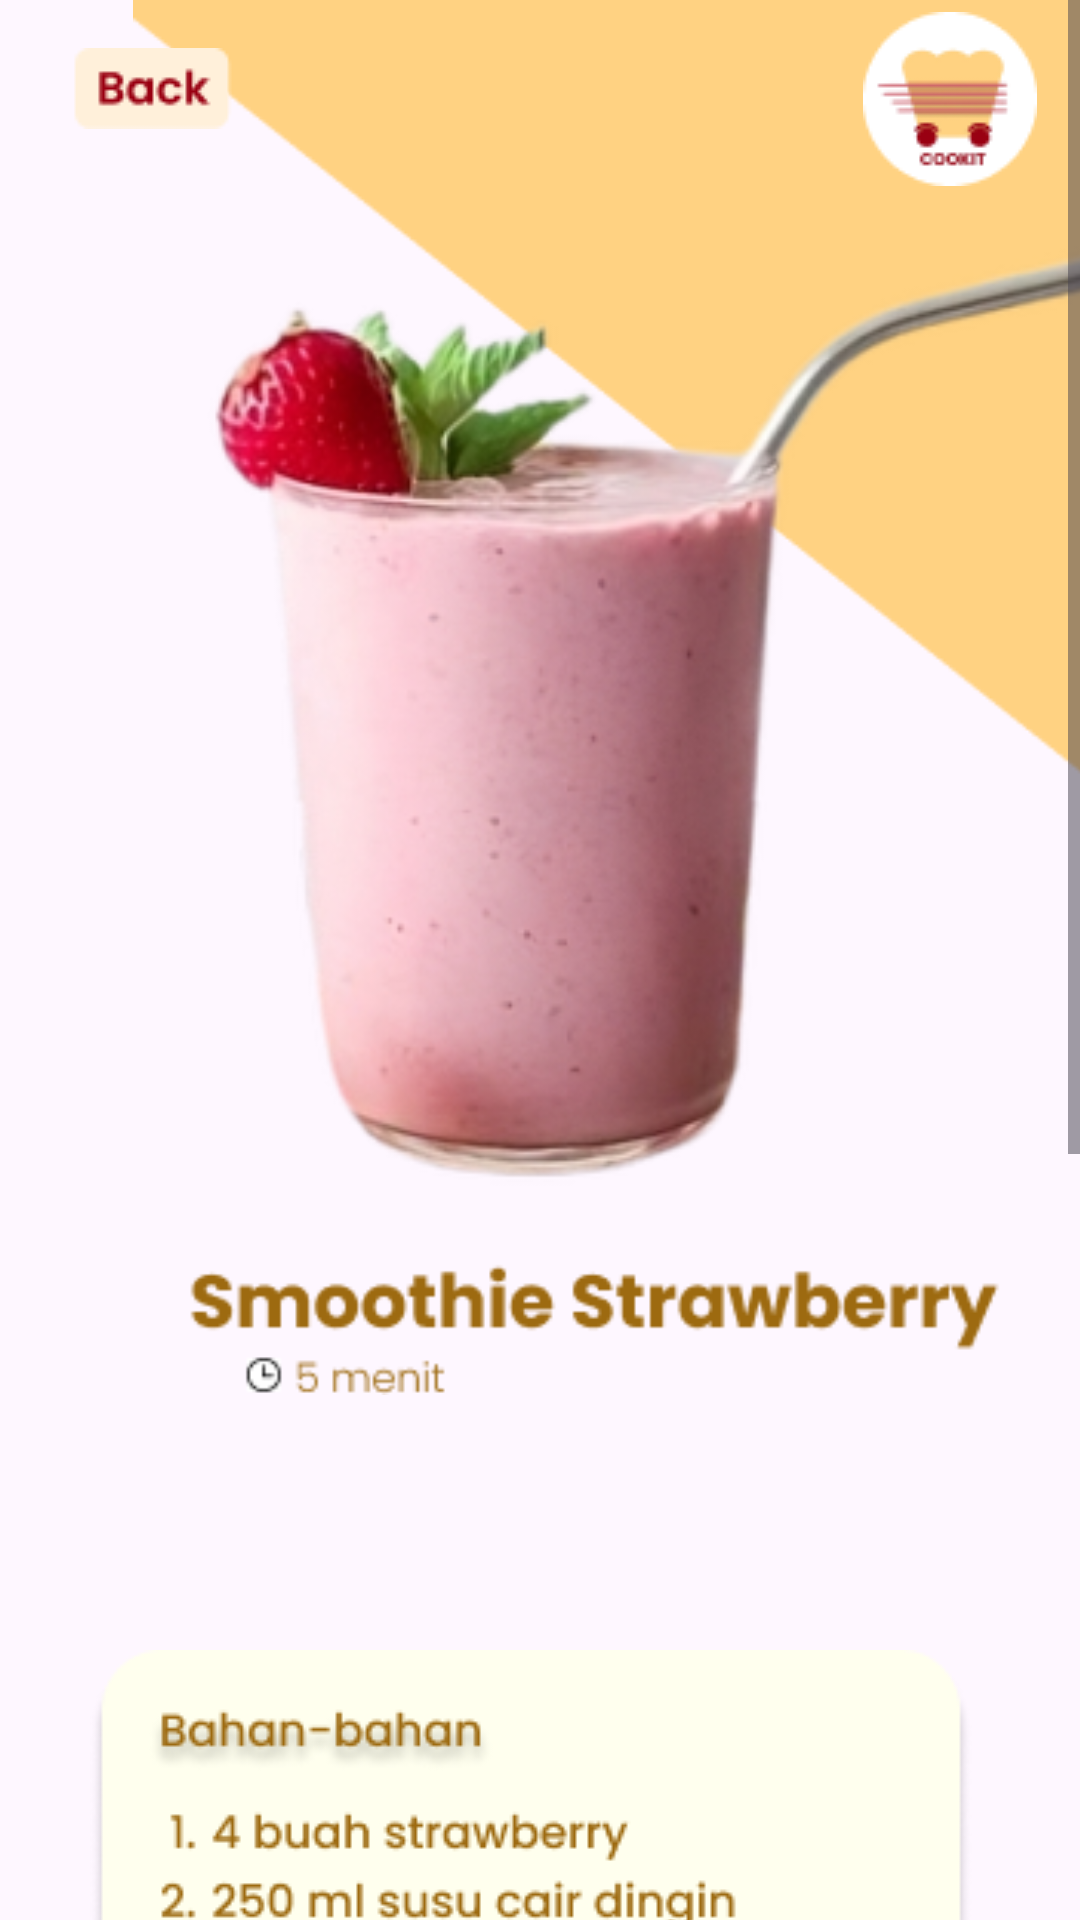

Android layout source for this screen:
<!-- AndroidManifest.xml: application theme Theme.COOKIT -->
<!-- res/layout/activity_strawberry.xml -->
<?xml version="1.0" encoding="utf-8"?>
<ScrollView xmlns:android="http://schemas.android.com/apk/res/android"
    xmlns:app="http://schemas.android.com/apk/res-auto"
    xmlns:tools="http://schemas.android.com/tools"
    android:layout_width="match_parent"
    android:layout_height="match_parent">

    <androidx.constraintlayout.widget.ConstraintLayout
        android:id="@+id/main"
        android:layout_width="match_parent"
        android:layout_height="wrap_content"
        tools:context=".strawberry">

    <ImageView
        android:id="@+id/imageView39"
        android:layout_width="421dp"
        android:layout_height="465dp"
        android:layout_marginStart="16dp"
        android:layout_marginBottom="600dp"
        app:layout_constraintBottom_toBottomOf="parent"
        app:layout_constraintEnd_toEndOf="parent"
        app:layout_constraintHorizontal_bias="0.0"
        app:layout_constraintStart_toStartOf="parent"
        app:srcCompat="@drawable/smootieshape" />

    <ImageView
        android:id="@+id/imageView44"
        android:layout_width="wrap_content"
        android:layout_height="wrap_content"
        app:layout_constraintBottom_toBottomOf="parent"
        app:layout_constraintEnd_toEndOf="parent"
        app:layout_constraintHorizontal_bias="0.456"
        app:layout_constraintStart_toStartOf="parent"
        app:srcCompat="@drawable/resepstrowberry" />

    <ImageView
        android:id="@+id/imageView64"
        android:layout_width="wrap_content"
        android:layout_height="wrap_content"
        android:layout_marginTop="16dp"
        app:layout_constraintEnd_toEndOf="parent"
        app:layout_constraintHorizontal_bias="0.049"
        app:layout_constraintStart_toStartOf="parent"
        app:layout_constraintTop_toTopOf="parent"
        app:srcCompat="@drawable/back" />

    <ImageView
        android:id="@+id/imageView65"
        android:layout_width="wrap_content"
        android:layout_height="wrap_content"
        android:layout_marginTop="4dp"
        app:layout_constraintEnd_toEndOf="parent"
        app:layout_constraintHorizontal_bias="0.952"
        app:layout_constraintStart_toStartOf="parent"
        app:layout_constraintTop_toTopOf="parent"
        app:srcCompat="@drawable/logo" />

    <ImageView
        android:id="@+id/imageView43"
        android:layout_width="wrap_content"
        android:layout_height="wrap_content"
        android:layout_marginTop="488dp"
        app:layout_constraintEnd_toEndOf="parent"
        app:layout_constraintHorizontal_bias="0.211"
        app:layout_constraintStart_toStartOf="parent"
        app:layout_constraintTop_toTopOf="parent"
        app:srcCompat="@drawable/buttonsv" />
</androidx.constraintlayout.widget.ConstraintLayout>
</ScrollView>
<!-- resources referenced by this layout -->
<resources>
  <!-- drawable back: png bitmap (drawable, 985 bytes) -->
  <!-- drawable logo: png bitmap (drawable, 2810 bytes) -->
  <!-- drawable resepstrowberry: png bitmap (drawable, 35900 bytes) -->
  <!-- drawable smootieshape: png bitmap (drawable, 87388 bytes) -->
  <style name="Theme.COOKIT" parent="Base.Theme.COOKIT" />
  <style name="Base.Theme.COOKIT" parent="Theme.Material3.DayNight.NoActionBar">
          
          
      </style>
</resources>
